Dataset: dental-caries-cnn (GitHub, roddrigoqueiroz/dental-caries-cnn). Classes: cavity, fillings, impacted tooth, implant, normal.

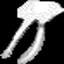
Label: implant

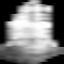
Label: normal

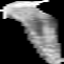
Label: fillings

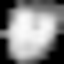
Label: cavity

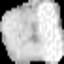
Label: impacted tooth

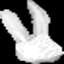
Label: implant
